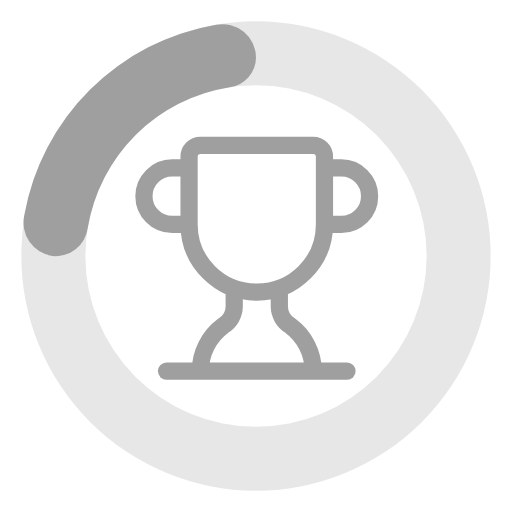
t = 0.00 s
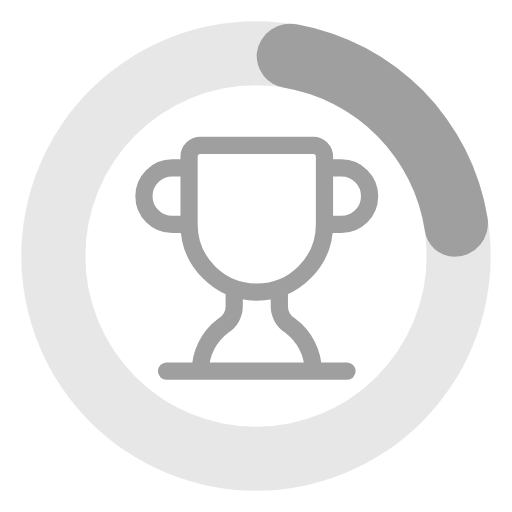
t = 0.19 s
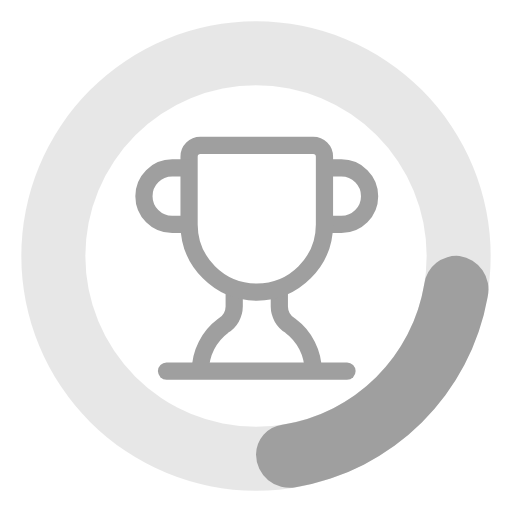
t = 0.38 s
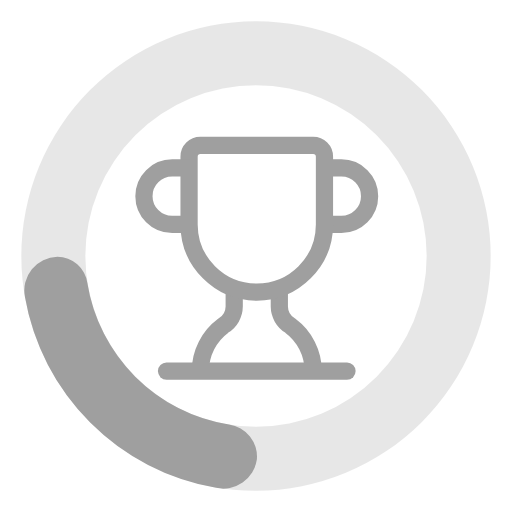
t = 0.56 s

The animated SVG that drew these frames (rendered in a browser with its animation timeline set to each time). Animation: 1 SMIL element (animateTransform=1); one cycle of 0.75 s, repeats indefinitely.

<?xml version="1.0" encoding="UTF-8" standalone="no"?>
<svg
   fill="hsl(228, 97%, 42%)"
   viewBox="0 0 24 24"
   version="1.1"
   id="svg6"
   sodipodi:docname="loading-trophy-w.svg"
   inkscape:version="1.1.2 (0a00cf5339, 2022-02-04)"
   xmlns:inkscape="http://www.inkscape.org/namespaces/inkscape"
   xmlns:sodipodi="http://sodipodi.sourceforge.net/DTD/sodipodi-0.dtd"
   xmlns="http://www.w3.org/2000/svg"
   xmlns:svg="http://www.w3.org/2000/svg">
  <defs
     id="defs10" />
  <sodipodi:namedview
     id="namedview8"
     pagecolor="#505050"
     bordercolor="#ffffff"
     borderopacity="1"
     inkscape:pageshadow="0"
     inkscape:pageopacity="0"
     inkscape:pagecheckerboard="1"
     showgrid="false"
     inkscape:zoom="22.627417"
     inkscape:cx="12.81631"
     inkscape:cy="10.584505"
     inkscape:window-width="2560"
     inkscape:window-height="1052"
     inkscape:window-x="1920"
     inkscape:window-y="339"
     inkscape:window-maximized="1"
     inkscape:current-layer="svg6" />
  <path
     d="M12,1A11,11,0,1,0,23,12,11,11,0,0,0,12,1Zm0,19a8,8,0,1,1,8-8A8,8,0,0,1,12,20Z"
     opacity=".25"
     id="path2"
     style="fill:#9f9f9f;fill-opacity:1" />
  <path
     d="M10.14,1.16a11,11,0,0,0-9,8.92A1.59,1.59,0,0,0,2.46,12,1.52,1.52,0,0,0,4.11,10.7a8,8,0,0,1,6.66-6.61A1.42,1.42,0,0,0,12,2.69h0A1.57,1.57,0,0,0,10.14,1.16Z"
     id="path4"
     style="fill:#9f9f9f;fill-opacity:1">
    <animateTransform
       attributeName="transform"
       type="rotate"
       dur="0.75s"
       values="0 12 12;360 12 12"
       repeatCount="indefinite" />
  </path>
  <path
     d="m 10.978433,13.511068 v 0.859943 a 1.0577397,1.0577397 0 0 1 -0.516176,0.896963 2.6443493,2.6443493 0 0 0 -1.0704329,2.113364"
     id="path2-6"
     style="fill:none;stroke:#9f9f9f;stroke-width:0.806981;stroke-miterlimit:4;stroke-dasharray:none;stroke-opacity:1" />
  <path
     d="m 13.093914,13.511068 v 0.859943 a 1.0577397,1.0577397 0 0 0 0.516176,0.896963 2.6443493,2.6443493 0 0 1 1.070434,2.113364"
     id="path4-7"
     style="fill:none;stroke:#9f9f9f;stroke-width:0.806981;stroke-miterlimit:4;stroke-dasharray:none;stroke-opacity:1" />
  <path
     d="m 15.209393,10.517665 h 0.793305 a 1.3221747,1.3221747 0 0 0 0,-2.6443489 h -0.793305"
     id="path6"
     style="fill:none;stroke:#9f9f9f;stroke-width:0.806981;stroke-miterlimit:4;stroke-dasharray:none;stroke-opacity:1" />
  <path
     d="M 7.8052141,17.392973 H 16.267133"
     id="path8"
     style="stroke:#9f9f9f;stroke-width:0.806981;stroke-linecap:round;stroke-linejoin:round;stroke-miterlimit:4;stroke-dasharray:none;stroke-opacity:1" />
  <path
     d="m 8.8629535,10.517665 a 3.1732198,3.1732198 0 0 0 6.3464395,0 V 7.3444463 A 0.52886987,0.52886987 0 0 0 14.680524,6.8155765 H 9.3918241 A 0.52886987,0.52886987 0 0 0 8.8629535,7.3444463 Z"
     id="path10"
     style="fill:none;stroke:#9f9f9f;stroke-width:0.806981;stroke-miterlimit:4;stroke-dasharray:none;stroke-opacity:1" />
  <path
     d="M 8.8629535,10.517665 H 8.0696489 a 1.3221747,1.3221747 0 0 1 0,-2.6443489 h 0.7933046"
     id="path12"
     style="fill:none;stroke:#9f9f9f;stroke-width:0.806981;stroke-miterlimit:4;stroke-dasharray:none;stroke-opacity:1" />
</svg>
